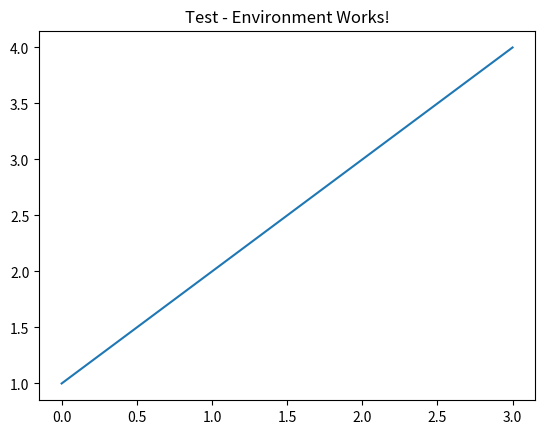

Generate this figure with matplotlib:
import matplotlib
import PIL
import numpy
import sys

print("Python version:", sys.version)
print("Matplotlib version:", matplotlib.__version__)
print("Pillow version:", PIL.__version__)
print("NumPy version:", numpy.__version__)

# Простой тест отображения
import matplotlib.pyplot as plt
plt.plot([1, 2, 3, 4])
plt.title('Test - Environment Works!')
plt.show()
